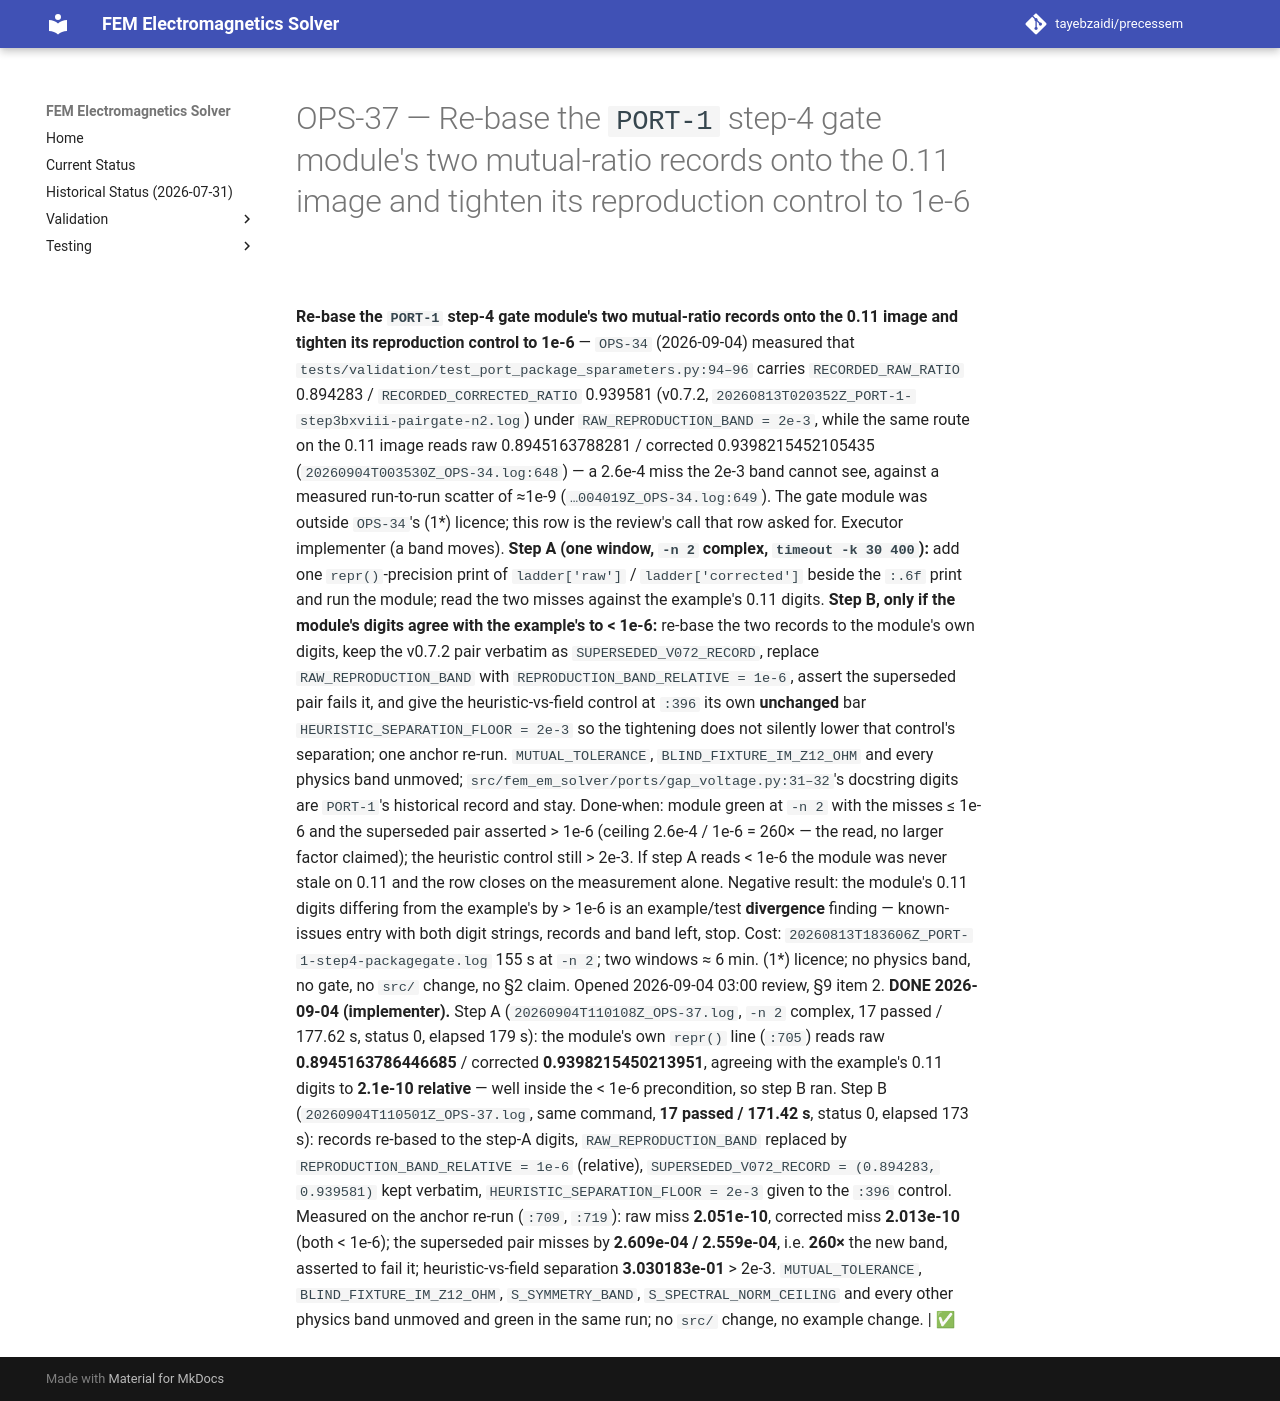

repository: tayebzaidi/precessem · page: planning/chunks/OPS-37/index.html · generator: mkdocs

# OPS-37 — Re-base the `PORT-1` step-4 gate module's two mutual-ratio records onto the 0.11 image and tighten its reproduction control to 1e-6

 **Re-base the `PORT-1` step-4 gate module's two mutual-ratio records onto the 0.11 image and tighten its reproduction control to 1e-6** — `OPS-34` (2026-09-04) measured that `tests/validation/test_port_package_sparameters.py:94–96` carries `RECORDED_RAW_RATIO` 0.894283 / `RECORDED_CORRECTED_RATIO` 0.939581 (v0.7.2, `20260813T020352Z_PORT-1-step3bxviii-pairgate-n2.log`) under `RAW_REPRODUCTION_BAND = 2e-3`, while the same route on the 0.11 image reads raw 0.8945163788281 / corrected 0.9398215452105435 (`20260904T003530Z_OPS-34.log:648`) — a 2.6e-4 miss the 2e-3 band cannot see, against a measured run-to-run scatter of ≈1e-9 (`…004019Z_OPS-34.log:649`). The gate module was outside `OPS-34`'s (1\*) licence; this row is the review's call that row asked for. Executor implementer (a band moves). **Step A (one window, `-n 2` complex, `timeout -k 30 400`):** add one `repr()`-precision print of `ladder['raw']` / `ladder['corrected']` beside the `:.6f` print and run the module; read the two misses against the example's 0.11 digits. **Step B, only if the module's digits agree with the example's to < 1e-6:** re-base the two records to the module's own digits, keep the v0.7.2 pair verbatim as `SUPERSEDED_V072_RECORD`, replace `RAW_REPRODUCTION_BAND` with `REPRODUCTION_BAND_RELATIVE = 1e-6`, assert the superseded pair fails it, and give the heuristic-vs-field control at `:396` its own **unchanged** bar `HEURISTIC_SEPARATION_FLOOR = 2e-3` so the tightening does not silently lower that control's separation; one anchor re-run. `MUTUAL_TOLERANCE`, `BLIND_FIXTURE_IM_Z12_OHM` and every physics band unmoved; `src/fem_em_solver/ports/gap_voltage.py:31–32`'s docstring digits are `PORT-1`'s historical record and stay. Done-when: module green at `-n 2` with the misses ≤ 1e-6 and the superseded pair asserted > 1e-6 (ceiling 2.6e-4 / 1e-6 = 260× — the read, no larger factor claimed); the heuristic control still > 2e-3. If step A reads < 1e-6 the module was never stale on 0.11 and the row closes on the measurement alone. Negative result: the module's 0.11 digits differing from the example's by > 1e-6 is an example/test **divergence** finding — known-issues entry with both digit strings, records and band left, stop. Cost: `20260813T183606Z_PORT-1-step4-packagegate.log` 155 s at `-n 2`; two windows ≈ 6 min. (1\*) licence; no physics band, no gate, no `src/` change, no §2 claim. Opened 2026-09-04 03:00 review, §9 item 2. **DONE 2026-09-04 (implementer).** Step A (`20260904T110108Z_OPS-37.log`, `-n 2` complex, 17 passed / 177.62 s, status 0, elapsed 179 s): the module's own `repr()` line (`:705`) reads raw **0.8945163786446685** / corrected **0.9398215450213951**, agreeing with the example's 0.11 digits to **2.1e-10 relative** — well inside the < 1e-6 precondition, so step B ran. Step B (`20260904T110501Z_OPS-37.log`, same command, **17 passed / 171.42 s**, status 0, elapsed 173 s): records re-based to the step-A digits, `RAW_REPRODUCTION_BAND` replaced by `REPRODUCTION_BAND_RELATIVE = 1e-6` (relative), `SUPERSEDED_V072_RECORD = (0.894283, 0.939581)` kept verbatim, `HEURISTIC_SEPARATION_FLOOR = 2e-3` given to the `:396` control. Measured on the anchor re-run (`:709`, `:719`): raw miss **2.051e-10**, corrected miss **2.013e-10** (both < 1e-6); the superseded pair misses by **2.609e-04 / 2.559e-04**, i.e. **260×** the new band, asserted to fail it; heuristic-vs-field separation **3.030183e-01** > 2e-3. `MUTUAL_TOLERANCE`, `BLIND_FIXTURE_IM_Z12_OHM`, `S_SYMMETRY_BAND`, `S_SPECTRAL_NORM_CEILING` and every other physics band unmoved and green in the same run; no `src/` change, no example change. | ✅ 
